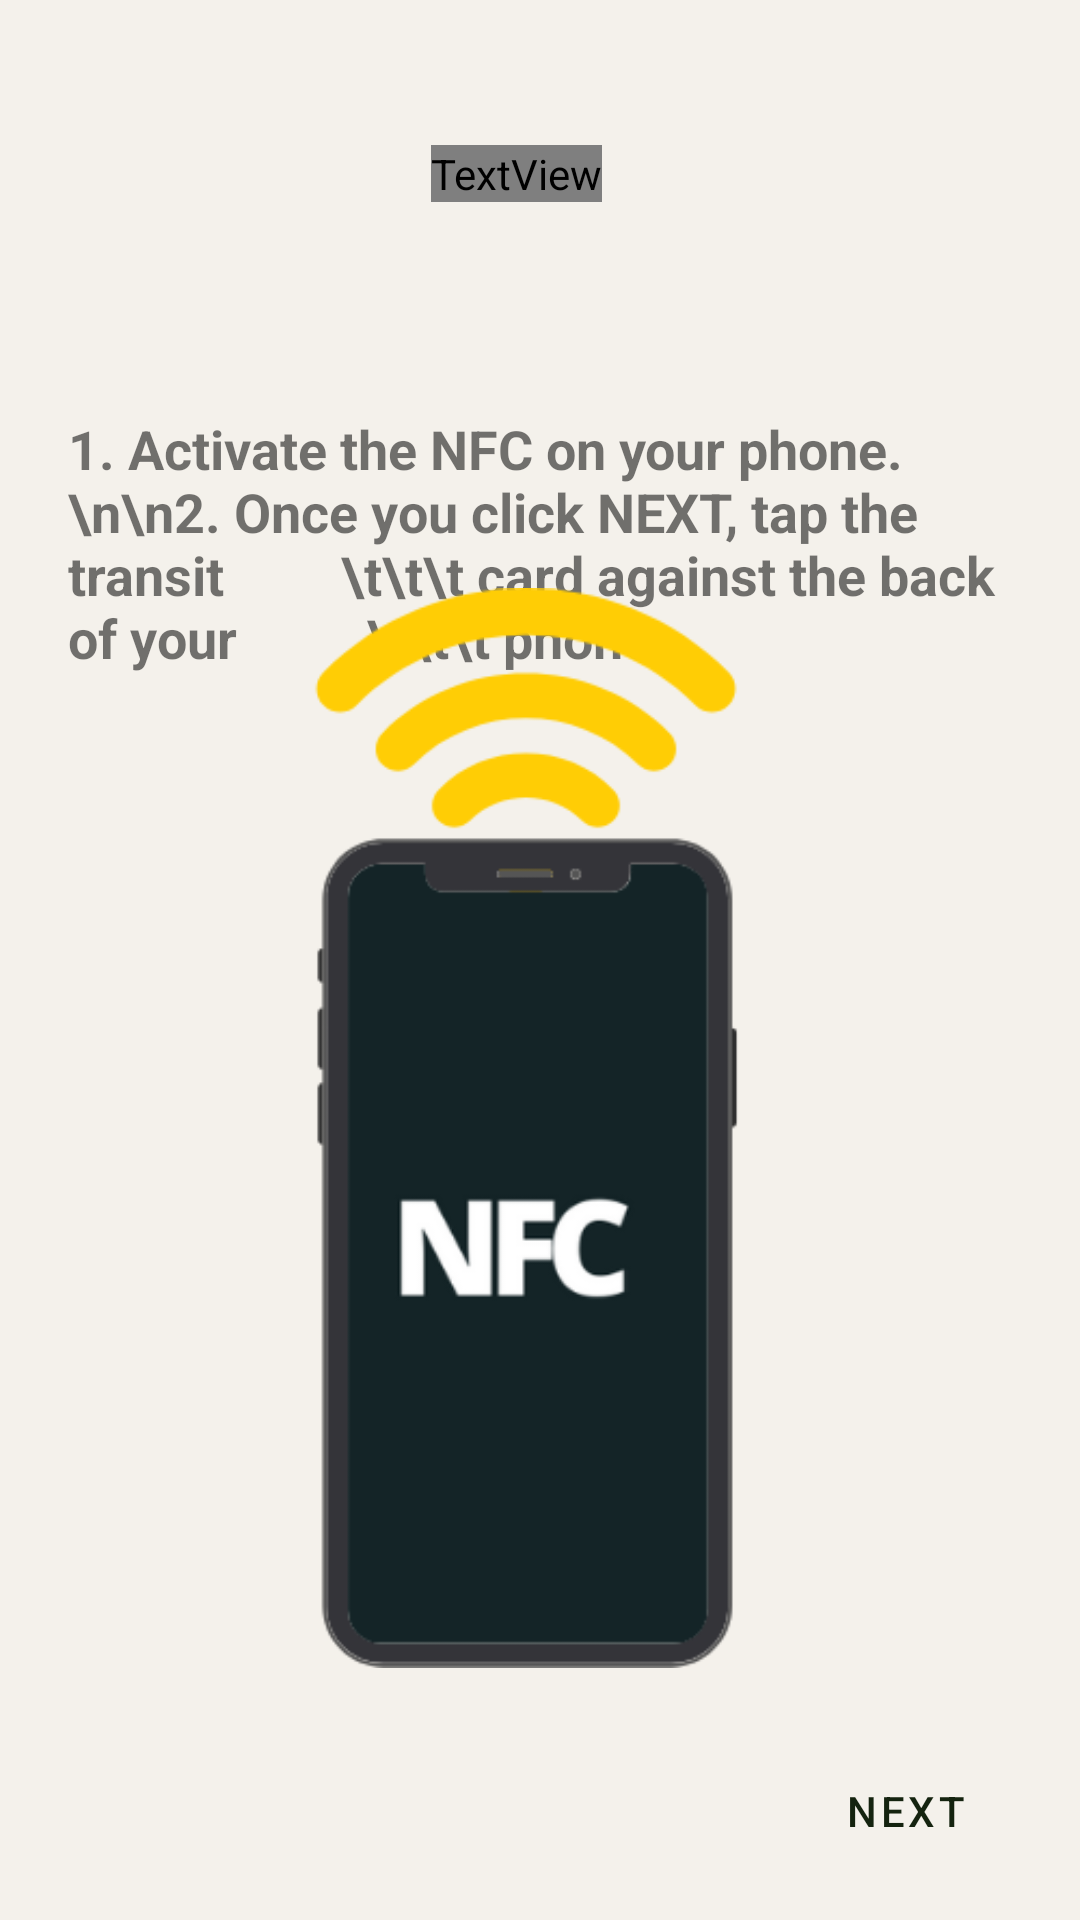

Write the Android layout XML for this screen, with the resource values it uses.
<!-- AndroidManifest.xml: application theme Theme.TransitPay.CheckoutActivity -->
<!-- res/layout/info_activate_activity.xml -->
<?xml version="1.0" encoding="utf-8"?>
<androidx.constraintlayout.widget.ConstraintLayout
    xmlns:android="http://schemas.android.com/apk/res/android"
    xmlns:app="http://schemas.android.com/apk/res-auto"
    xmlns:tools="http://schemas.android.com/tools"
    android:layout_width="match_parent"
    android:layout_height="match_parent">

    <TextView
        android:id="@+id/titleactivateTextView"
        android:layout_width="wrap_content"
        android:layout_height="wrap_content"
        android:fontFamily="@font/amiko_semibold"
        android:text="ACTIVATION PROCESS"
        android:textColor="@color/jungleGreen"
        android:textSize="30sp"
        android:textStyle="bold"
        app:layout_constraintBottom_toBottomOf="parent"
        app:layout_constraintEnd_toEndOf="parent"
        app:layout_constraintHorizontal_bias="0.474"
        app:layout_constraintStart_toStartOf="parent"
        app:layout_constraintTop_toTopOf="parent"
        app:layout_constraintVertical_bias="0.078" />

    <TextView
        android:id="@+id/infoactivateTextView"
        android:layout_width="314dp"
        android:layout_height="217dp"
        android:text="1. Activate the NFC on your phone. \n\n2. Once you click NEXT, tap the transit
        \t\t\t card against the back of your
         \t\t\t phone."
        android:textSize="18sp"
        android:textStyle="bold"
        app:layout_constraintBottom_toBottomOf="parent"
        app:layout_constraintEnd_toEndOf="parent"
        app:layout_constraintHorizontal_bias="0.494"
        app:layout_constraintStart_toStartOf="parent"
        app:layout_constraintTop_toBottomOf="@+id/titleactivateTextView"
        app:layout_constraintVertical_bias="0.197" />

    <Button
        android:id="@+id/nextinfoButton"
        android:layout_width="wrap_content"
        android:layout_height="wrap_content"
        android:background="#00F1EDE6"
        android:text="NEXT"
        android:textColor="#14230F"
        app:iconTint="#FFFFFF"
        app:layout_constraintBottom_toBottomOf="parent"
        app:layout_constraintEnd_toEndOf="parent"
        app:layout_constraintHorizontal_bias="0.949"
        app:layout_constraintStart_toStartOf="parent"
        app:layout_constraintTop_toTopOf="parent"
        app:layout_constraintVertical_bias="0.979" />

    <ImageView
        android:id="@+id/nfcimageView"
        android:layout_width="wrap_content"
        android:layout_height="wrap_content"
        app:layout_constraintBottom_toBottomOf="parent"
        app:layout_constraintEnd_toEndOf="parent"
        app:layout_constraintHorizontal_bias="0.0"
        app:layout_constraintStart_toStartOf="parent"
        app:layout_constraintTop_toTopOf="parent"
        app:layout_constraintVertical_bias="0.901"
        app:srcCompat="@drawable/nfc" />

</androidx.constraintlayout.widget.ConstraintLayout>
<!-- resources referenced by this layout -->
<resources>
  <color name="jungleGreen">#192e13</color>
  <!-- drawable nfc: png bitmap (drawable, 17101 bytes) -->
  <style name="Theme.TransitPay.CheckoutActivity">
          <item name="windowNoTitle">true</item>
      </style>
</resources>
